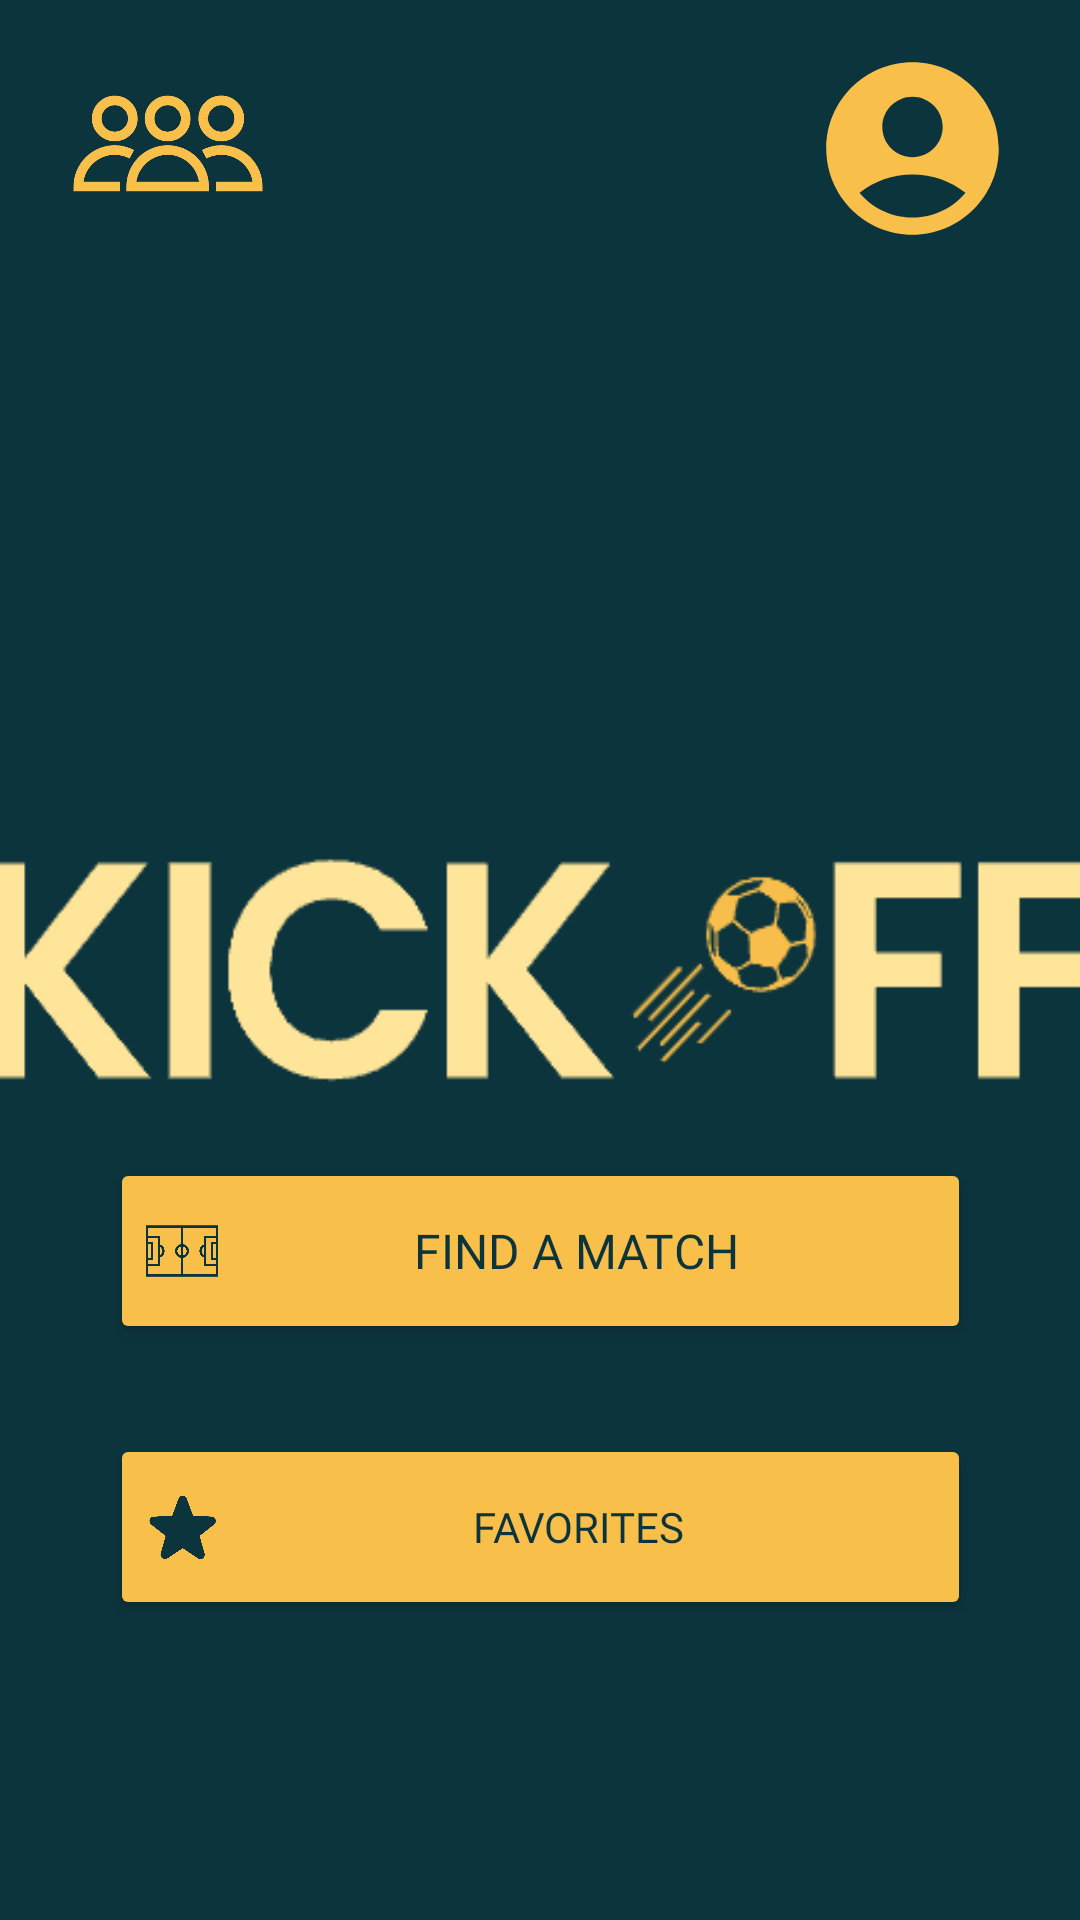

Layout XML and referenced resources for this Android screen:
<!-- AndroidManifest.xml: application theme Theme.myapp -->
<!-- res/layout/activity_main_page.xml -->
<?xml version="1.0" encoding="utf-8"?>
<androidx.constraintlayout.widget.ConstraintLayout xmlns:android="http://schemas.android.com/apk/res/android"
    xmlns:app="http://schemas.android.com/apk/res-auto"
    xmlns:tools="http://schemas.android.com/tools"
    android:layout_width="match_parent"
    android:layout_height="match_parent"
    android:background="@color/blue"
    tools:context=".Main_Page">


  <ImageView
      android:id="@+id/LogoApp"
      android:layout_width="385dp"
      android:layout_height="79dp"
      android:layout_marginTop="200dp"
      android:background="@drawable/logo"
      app:layout_constraintEnd_toEndOf="parent"
      app:layout_constraintStart_toStartOf="parent"
      app:layout_constraintTop_toBottomOf="@+id/profile" />

  <Button
      android:id="@+id/showMatch"
      android:layout_width="287dp"
      android:layout_height="62dp"
      android:layout_marginBottom="30dp"
      android:backgroundTint="@color/darkYellow"
      android:drawableLeft="@drawable/stadium"
      android:onClick="goToCountryPage"
      android:fontFamily="@font/abel"
      android:text="@string/show_match"
      android:textColor="@color/blue"
      android:textSize="16sp"
      app:layout_constraintBottom_toTopOf="@+id/favorites"
      app:layout_constraintEnd_toEndOf="parent"
      app:layout_constraintHorizontal_bias="0.5"
      app:layout_constraintStart_toStartOf="parent"
      app:rippleColor="@color/yellow" />

  <ImageView
      android:id="@+id/profile"
      android:layout_width="82dp"
      android:layout_height="69dp"
      android:layout_marginTop="15dp"
      android:layout_marginEnd="15dp"
      android:contentDescription="@string/profile"
      android:onClick="goToProfilePage"
      app:layout_constraintEnd_toEndOf="parent"
      app:layout_constraintTop_toTopOf="parent"
      app:srcCompat="@drawable/account" />

  <ImageView
      android:id="@+id/group"
      android:layout_width="82dp"
      android:layout_height="69dp"
      android:layout_marginStart="15dp"
      android:layout_marginTop="15dp"
      android:contentDescription="@string/group"
      android:onClick="goToCreateJoinGroupPage"
      app:layout_constraintStart_toStartOf="parent"
      app:layout_constraintTop_toTopOf="parent"
      app:srcCompat="@drawable/group" />

  <Button
      android:id="@+id/favorites"
      android:layout_width="287dp"
      android:layout_height="62dp"
      android:layout_marginBottom="100dp"
      android:backgroundTint="@color/darkYellow"
      android:drawableLeft="@drawable/favorite"
      android:drawablePadding="1dp"
      android:fontFamily="@font/abel"
      android:onClick="goToFavoritesPage"
      android:text="@string/fav"
      android:textColor="@color/blue"
      app:layout_constraintBottom_toBottomOf="parent"
      app:layout_constraintEnd_toEndOf="parent"
      app:layout_constraintHorizontal_bias="0.5"
      app:layout_constraintStart_toStartOf="parent"
      app:rippleColor="@color/yellow" />


</androidx.constraintlayout.widget.ConstraintLayout>
<!-- resources referenced by this layout -->
<resources>
  <color name="blue">#0C343D</color>
  <color name="darkYellow">#F9BF4B</color>
  <color name="yellow">#FFE599</color>
  <!-- drawable account (drawable) -->
  <vector android:height="24dp" android:tint="#F9BF4B"
      android:viewportHeight="24" android:viewportWidth="24"
      android:width="24dp" xmlns:android="http://schemas.android.com/apk/res/android">
      <path android:fillColor="@android:color/white" android:pathData="M12,2C6.48,2 2,6.48 2,12s4.48,10 10,10s10,-4.48 10,-10S17.52,2 12,2zM12,6c1.93,0 3.5,1.57 3.5,3.5S13.93,13 12,13s-3.5,-1.57 -3.5,-3.5S10.07,6 12,6zM12,20c-2.03,0 -4.43,-0.82 -6.14,-2.88C7.55,15.8 9.68,15 12,15s4.45,0.8 6.14,2.12C16.43,19.18 14.03,20 12,20z"/>
  </vector>
  <!-- drawable favorite (drawable) -->
  <vector xmlns:android="http://schemas.android.com/apk/res/android"
      android:width="24dp"
      android:height="24dp"
      android:viewportWidth="36"
      android:viewportHeight="36">
    <path
        android:pathData="M34,16.78a2.22,2.22 0,0 0,-1.29 -4l-9,-0.34a0.23,0.23 0,0 1,-0.2 -0.15L20.4,3.89a2.22,2.22 0,0 0,-4.17 0l-3.1,8.43a0.23,0.23 0,0 1,-0.2 0.15l-9,0.34a2.22,2.22 0,0 0,-1.29 4l7.06,5.55a0.23,0.23 0,0 1,0.08 0.24L7.35,31.21a2.22,2.22 0,0 0,3.38 2.45l7.46,-5a0.22,0.22 0,0 1,0.25 0l7.46,5a2.2,2.2 0,0 0,2.55 0,2.2 2.2,0 0,0 0.83,-2.4l-2.45,-8.64a0.22,0.22 0,0 1,0.08 -0.24Z"
        android:fillColor="@color/blue"/>
    <path
        android:pathData="M0,0h36v36h-36z"
        android:fillColor="@color/blue"
        android:fillAlpha="0"/>
  </vector>
  <!-- drawable stadium (drawable) -->
  <vector xmlns:android="http://schemas.android.com/apk/res/android"
      android:width="24dp"
      android:height="24dp"
      android:viewportWidth="496"
      android:viewportHeight="496">
    <path
        android:pathData="M0,72v352h496V72H0zM256,217.14c13.77,3.58 24,15.99 24,30.86s-10.23,27.29 -24,30.86V217.14zM16,200h16v96H16V200zM16,312h32V184H16v-24h64v176H16V312zM240,278.86c-13.77,-3.58 -24,-15.99 -24,-30.86s10.23,-27.29 24,-30.86V278.86zM240,200.72c-22.66,3.82 -40,23.54 -40,47.28s17.34,43.45 40,47.28V408H16v-56h80v-58.87c18.86,-6.7 32,-24.66 32,-45.13s-13.14,-38.44 -32,-45.13V144H16V88h224V200.72zM96,275.65v-55.3c9.64,5.61 16,16.02 16,27.65C112,259.62 105.64,270.04 96,275.65zM480,296h-16v-96h16V296zM480,184h-32v128h32v24h-64V160h64V184zM480,144h-80v58.87c-18.86,6.7 -32,24.66 -32,45.13s13.14,38.44 32,45.13V352h80v56H256V295.28c22.66,-3.82 40,-23.54 40,-47.28c0,-23.74 -17.34,-43.45 -40,-47.28V88h224V144zM400,220.35v55.3c-9.64,-5.61 -16,-16.02 -16,-27.65S390.36,225.96 400,220.35z"
        android:fillColor="@color/blue" />
  </vector>
  <string name="fav">FAVORITES</string>
  <string name="group">GROUP</string>
  <string name="profile">PROFILE</string>
  <string name="show_match">FIND A MATCH</string>
  <style name="Theme.myapp" parent="Base.Theme.KickOff" />
  <style name="Base.Theme.KickOff" parent="Theme.Material3.DayNight.NoActionBar">
          
          
      </style>
</resources>
